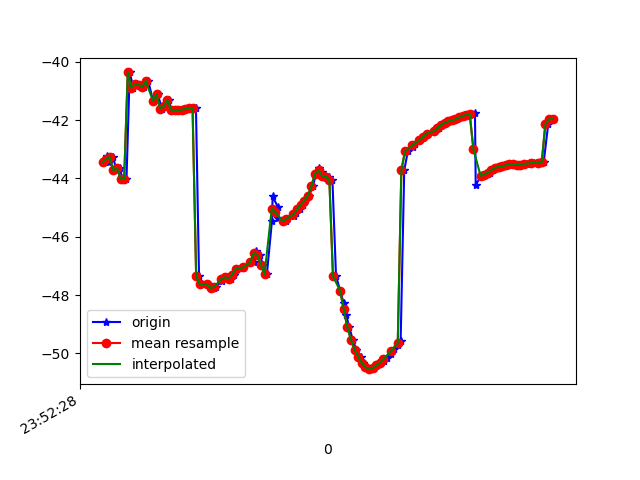

Data behind this chart, as committed beside it:
1617666748407, 362385035617168, -43.443848, 4.9252896, -13.0226345
1617666748426, 362385054847938, -43.23, 5.054, -12.91
1617666748437, 362385074078708, -43.43, 5.131, -13.37
1617666748458, 362385093309478, -43.26, 5.201, -13.26
1617666748478, 362385112540248, -43.73, 5.295, -14.02
1617666748495, 362385131771018, -43.64, 5.106, -13.83
1617666748512, 362385151001788, -44.03, 5.892, -13.55
1617666748533, 362385170232558, -44.01, 5.77, -13.56
1617666748551, 362385189463328, -40.37, 4.942, -13.96
1617666748571, 362385208694098, -40.89, 5.922, -14
1617666748589, 362385227924868, -40.77, 5.791, -13.68
1617666748610, 362385247155638, -40.79, 6.279, -13.28
1617666748628, 362385266386408, -40.86, 6.231, -13.56
1617666748654, 362385285617178, -40.66, 6.314, -13.16
1617666748681, 362385304847948, -41.36, 6.804, -14.04
1617666748685, 362385324078718, -41.33, 6.741, -14.03
1617666748706, 362385343309488, -41.12, 6.776, -13.54
1617666748731, 362385362540258, -41.61, 6.964, -14.34
1617666748754, 362385381771028, -41.53, 6.955, -14.07
1617666748768, 362385401001798, -41.3, 7.26, -13.21
1617666748783, 362385420232568, -41.64, 7.486, -13.65
1617666748803, 362385439463338, -41.66, 7.53, -13.71
1617666748825, 362385458694108, -41.66, 7.556, -13.66
1617666748841, 362385477924878, -41.65, 7.591, -13.6
1617666748868, 362385497155648, -41.62, 7.631, -13.51
1617666748885, 362385516386418, -41.58, 7.62, -13.42
1617666748906, 362385535617188, -41.57, 7.475, -13.32
1617666748919, 362385554847958, -41.6, 7.292, -13.27
1617666748936, 362385574078728, -47.35, 6.505, -13.65
1617666748955, 362385593309498, -47.63, 7.097, -13.48
1617666748987, 362385612540268, -47.61, 6.808, -13.84
1617666748990, 362385631771038, -47.66, 6.128, -14.43
1617666749018, 362385651001808, -47.76, 5.379, -15.31
1617666749028, 362385670232578, -47.72, 5.081, -16.54
1617666749063, 362385689463348, -47.52, 5.032, -18.14
1617666749077, 362385708694118, -47.37, 4.534, -19.92
1617666749097, 362385727924888, -47.38, 3.476, -21.8
1617666749113, 362385747155658, -47.44, 2.368, -23.82
1617666749132, 362385766386428, -47.29, 1.546, -26
1617666749148, 362385785617198, -47.09, 0.6979, -28.32
1617666749180, 362385804847968, -47.05, -0.4221, -30.66
1617666749183, 362385824078738, -47.05, -1.468, -33.05
1617666749239, 362385843309508, -46.88, -2.306, -35.53
1617666749240, 362385862540278, -46.62, -2.888, -37.96
1617666749252, 362385881771048, -46.49, -3.633, -40.24
1617666749277, 362385901001818, -46.62, -4.697, -42.32
1617666749289, 362385920232588, -46.96, -5.797, -44.3
1617666749313, 362385939463358, -47.28, -6.828, -46.27
1617666749341, 362385958694128, -45.47, -8.432, -49.94
1617666749345, 362385977924898, -44.61, -8.8, -49.68
1617666749373, 362385997155668, -44.97, -9.757, -50.98
1617666749377, 362386016386438, -45.36, -10.41, -52.14
1617666749419, 362386035617208, -45.47, -10.73, -53.06
1617666749422, 362386054847978, -45.39, -10.79, -53.62
1617666749426, 362386074078748, -45.39, -10.74, -53.85
1617666749461, 362386093309518, -45.28, -10.69, -53.71
1617666749474, 362386112540288, -45.19, -10.48, -53.31
1617666749495, 362386131771058, -45.06, -10.03, -52.54
1617666749513, 362386151001828, -44.91, -9.446, -51.44
1617666749526, 362386170232598, -44.76, -8.798, -49.96
1617666749547, 362386189463368, -44.59, -8.026, -48.2
... 70 more rows
